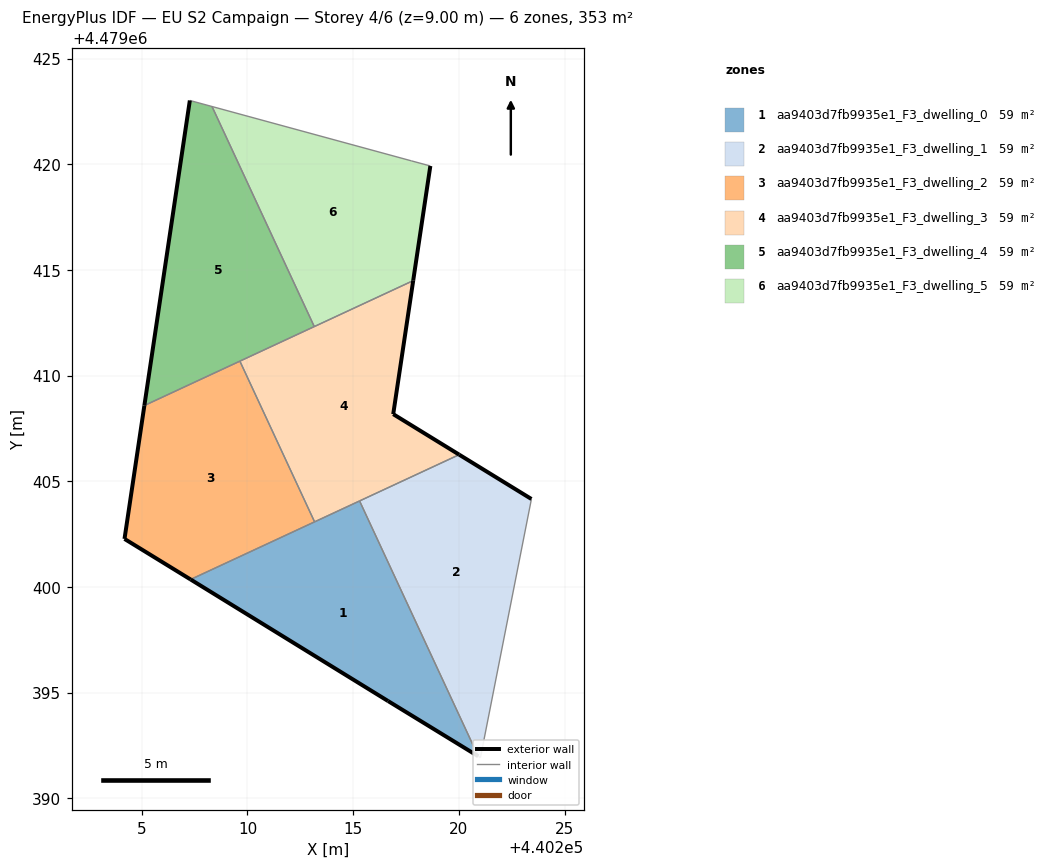
=== STOREY PLAN SPEC (per zone: floor XY polygon, exterior-wall plan segments, windows/doors) ===
zone 1: aa9403d7fb9935e1_F3_dwelling_0  (58.8 m²)
  floor: (440220.92, 4479391.99) (440215.30, 4479404.07) (440207.31, 4479400.35) (440216.65, 4479394.60)
  exterior wall: (440220.92, 4479391.99) – (440216.65, 4479394.60)  [5.0 m]
  exterior wall: (440216.65, 4479394.60) – (440207.31, 4479400.35)  [11.0 m]
  interior walls: 3
zone 2: aa9403d7fb9935e1_F3_dwelling_1  (58.8 m²)
  floor: (440221.02, 4479391.92) (440223.43, 4479404.16) (440220.02, 4479406.26) (440215.30, 4479404.07) (440220.92, 4479391.99)
  exterior wall: (440220.02, 4479406.26) – (440223.43, 4479404.16)  [4.0 m]
  interior walls: 4
zone 3: aa9403d7fb9935e1_F3_dwelling_2  (58.8 m²)
  floor: (440213.17, 4479403.08) (440209.64, 4479410.68) (440205.12, 4479408.58) (440204.18, 4479402.27) (440207.31, 4479400.35)
  exterior wall: (440204.18, 4479402.27) – (440205.12, 4479408.58)  [6.4 m]
  exterior wall: (440207.31, 4479400.35) – (440204.18, 4479402.27)  [3.7 m]
  interior walls: 3
zone 4: aa9403d7fb9935e1_F3_dwelling_3  (58.8 m²)
  floor: (440220.02, 4479406.26) (440216.90, 4479408.18) (440217.84, 4479414.49) (440209.64, 4479410.68) (440213.17, 4479403.08)
  exterior wall: (440216.90, 4479408.18) – (440220.02, 4479406.26)  [3.7 m]
  exterior wall: (440217.84, 4479414.49) – (440216.90, 4479408.18)  [6.4 m]
  interior walls: 5
zone 5: aa9403d7fb9935e1_F3_dwelling_4  (58.8 m²)
  floor: (440213.16, 4479412.32) (440208.32, 4479422.73) (440207.27, 4479423.02) (440205.12, 4479408.58)
  exterior wall: (440205.12, 4479408.58) – (440207.27, 4479423.02)  [14.6 m]
  interior walls: 4
zone 6: aa9403d7fb9935e1_F3_dwelling_5  (58.8 m²)
  floor: (440217.84, 4479414.49) (440218.65, 4479419.92) (440217.76, 4479420.16) (440208.32, 4479422.73) (440213.16, 4479412.32)
  exterior wall: (440218.65, 4479419.92) – (440217.84, 4479414.49)  [5.5 m]
  interior walls: 4

=== DERIVED (storey summary) ===
Building: EU S2 Campaign
Storey: 4 of 6  (floor level z = 9.00 m)
Storey gross floor area: 352.6 m²
Zones on this storey: 6
  - aa9403d7fb9935e1_F3_dwelling_0: floor 58.8 m²; exterior wall 16.0 m (47.9 m²); WWR 0.0%
  - aa9403d7fb9935e1_F3_dwelling_1: floor 58.8 m²; exterior wall 4.0 m (12.0 m²); WWR 0.0%
  - aa9403d7fb9935e1_F3_dwelling_2: floor 58.8 m²; exterior wall 10.0 m (30.1 m²); WWR 0.0%
  - aa9403d7fb9935e1_F3_dwelling_3: floor 58.8 m²; exterior wall 10.1 m (30.2 m²); WWR 0.0%
  - aa9403d7fb9935e1_F3_dwelling_4: floor 58.8 m²; exterior wall 14.6 m (43.8 m²); WWR 0.0%
  - aa9403d7fb9935e1_F3_dwelling_5: floor 58.8 m²; exterior wall 5.5 m (16.5 m²); WWR 0.0%
Zone adjacency (shared interzone walls):
  - aa9403d7fb9935e1_F3_dwelling_0 ↔ aa9403d7fb9935e1_F3_dwelling_1
  - aa9403d7fb9935e1_F3_dwelling_0 ↔ aa9403d7fb9935e1_F3_dwelling_2
  - aa9403d7fb9935e1_F3_dwelling_0 ↔ aa9403d7fb9935e1_F3_dwelling_3
  - aa9403d7fb9935e1_F3_dwelling_1 ↔ aa9403d7fb9935e1_F3_dwelling_3
  - aa9403d7fb9935e1_F3_dwelling_2 ↔ aa9403d7fb9935e1_F3_dwelling_3
  - aa9403d7fb9935e1_F3_dwelling_2 ↔ aa9403d7fb9935e1_F3_dwelling_4
  - aa9403d7fb9935e1_F3_dwelling_3 ↔ aa9403d7fb9935e1_F3_dwelling_4
  - aa9403d7fb9935e1_F3_dwelling_3 ↔ aa9403d7fb9935e1_F3_dwelling_5
  - aa9403d7fb9935e1_F3_dwelling_4 ↔ aa9403d7fb9935e1_F3_dwelling_5